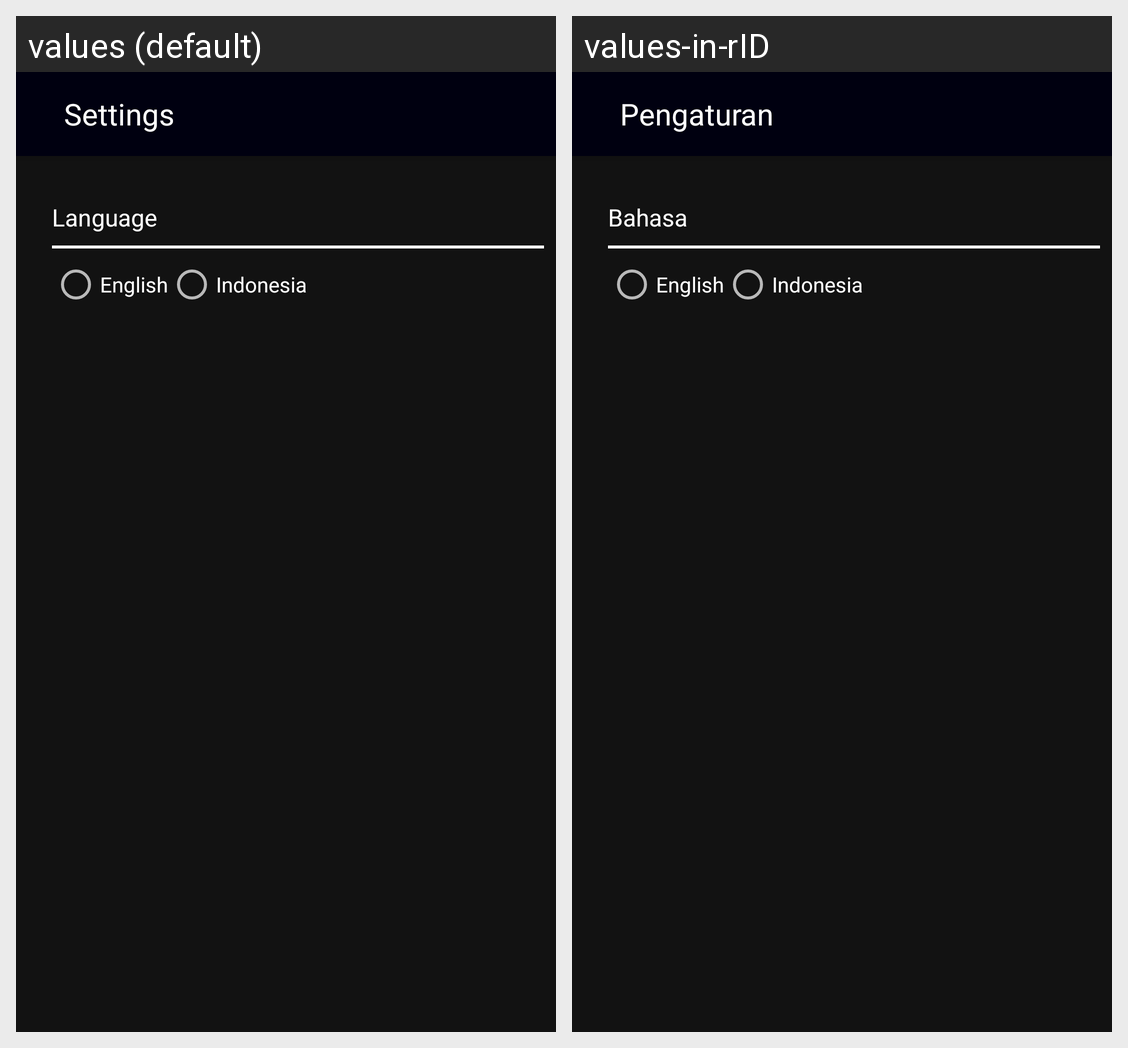

The Android screen above is rendered under two locales of the same app. Produce the string resources it draws, with the default and per-locale values.
Android screen res/layout/fragment_settings.xml rendered under 2 locales, left to right: values (default), values-in-rID. Device: Nexus 5 (rendered at 1080×1920; each locale shown at half size, 540×960, under a caption strip naming it); theme AppTheme.
Strings drawn on this screen, with the default value and each locale's value (text and hints the layout hard-codes, and strings that could not be matched under every locale, appear in the picture but are not listed):

settings_menu
  values: Settings
  values-in-rID: Pengaturan

language
  values: Language
  values-in-rID: Bahasa

english_rb
  values: English
  values-in-rID: English

indonesia_rb
  values: Indonesia
  values-in-rID: Indonesia
